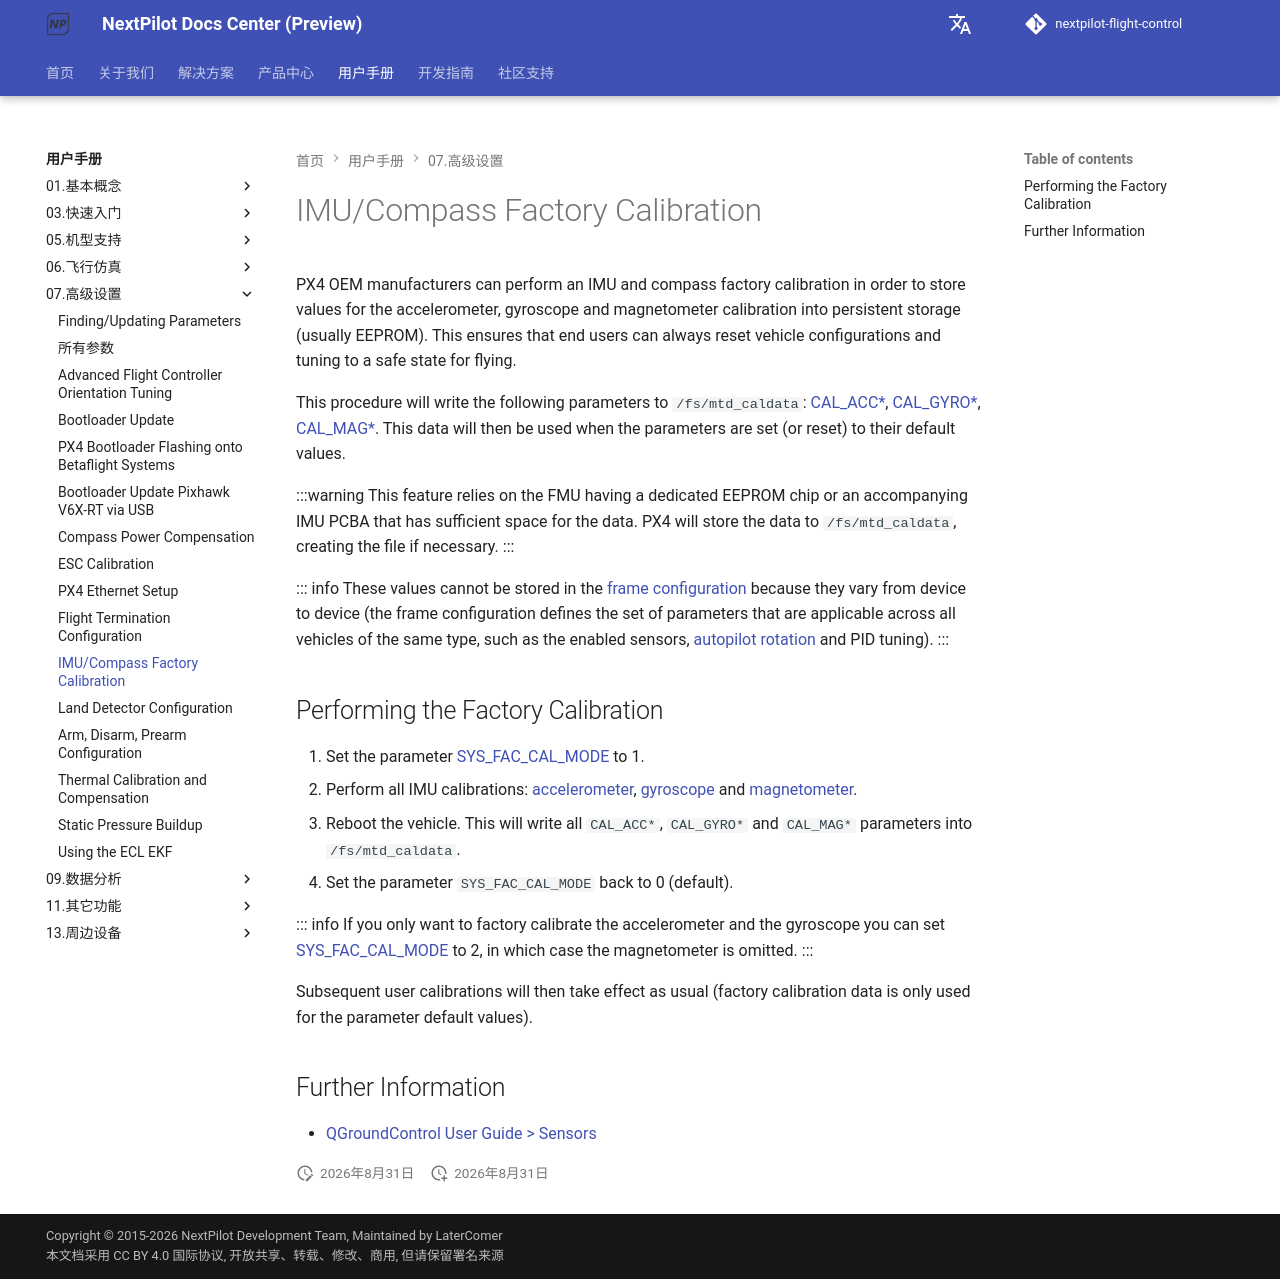

repository: nextpilot/nextpilot-flight-control · page: en/manual/07.高级设置/imu_factory_calibration.html · generator: mkdocs

# IMU/Compass Factory Calibration

PX4 OEM manufacturers can perform an IMU and compass factory calibration in order to store values for the accelerometer, gyroscope and magnetometer calibration into persistent storage (usually EEPROM).
This ensures that end users can always reset vehicle configurations and tuning to a safe state for flying.

This procedure will write the following parameters to `/fs/mtd_caldata`: [CAL_ACC\*](../19.高级调参/parameter_reference.md#CAL_ACC0_ID), [CAL_GYRO\*](../19.高级调参/parameter_reference.md#CAL_GYRO0_ID), [CAL_MAG\*](../19.高级调参/parameter_reference.md#CAL_MAG0_ID).
This data will then be used when the parameters are set (or reset) to their default values.

:::warning
This feature relies on the FMU having a dedicated EEPROM chip or an accompanying IMU PCBA that has sufficient space for the data.
PX4 will store the data to `/fs/mtd_caldata`, creating the file if necessary.
:::

::: info
These values cannot be stored in the [frame configuration](../dev_airframes/adding_a_new_frame.md) because they vary from device to device (the frame configuration defines the set of parameters that are applicable across all vehicles of the same type, such as the enabled sensors, [autopilot rotation](../07.标准配置/05.flight_controller_orientation.md) and PID tuning).
:::

## Performing the Factory Calibration

1. Set the parameter [SYS_FAC_CAL_MODE](../19.高级调参/parameter_reference.md#SYS_FAC_CAL_MODE) to 1.
1. Perform all IMU calibrations: [accelerometer](../07.标准配置/07.accelerometer.md#performing-the-calibration), [gyroscope](../07.标准配置/09.gyroscope.md#performing-the-calibration) and [magnetometer](../07.标准配置/06.compass.md#performing-the-calibration).
1. Reboot the vehicle.
   This will write all `CAL_ACC*`, `CAL_GYRO*` and `CAL_MAG*` parameters into `/fs/mtd_caldata`.
1. Set the parameter `SYS_FAC_CAL_MODE` back to 0 (default).

::: info
If you only want to factory calibrate the accelerometer and the gyroscope you can set [SYS_FAC_CAL_MODE](../19.高级调参/parameter_reference.md#SYS_FAC_CAL_MODE) to 2, in which case the magnetometer is omitted.
:::

Subsequent user calibrations will then take effect as usual (factory calibration data is only used for the parameter default values).

## Further Information

- [QGroundControl User Guide > Sensors](https://docs.qgroundcontrol.com/master/en/qgc-user-guide/setup_view/sensors_px4.html)
